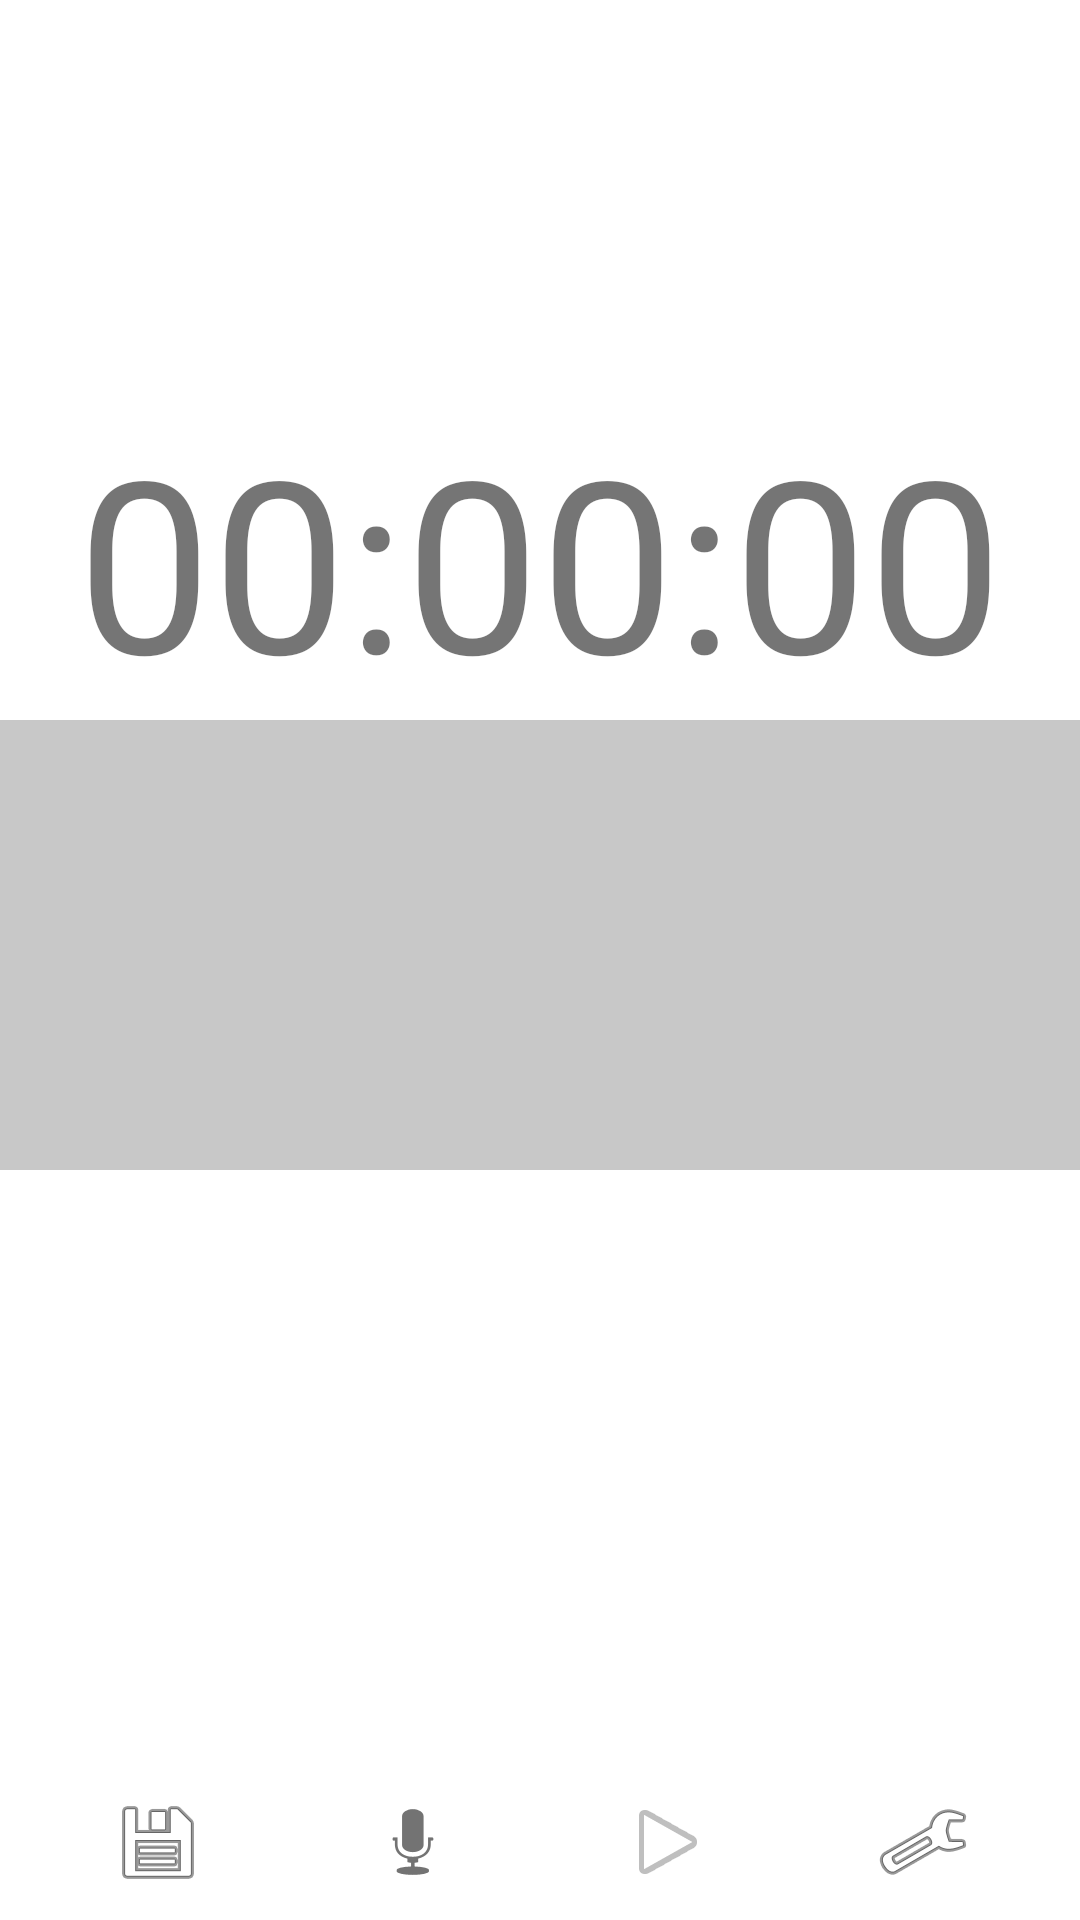

Here is an Android app screen rendered from its layout file. Give the layout XML and the strings, colors and styles it references.
<!-- AndroidManifest.xml: application theme Theme.SoundEditor -->
<!-- res/layout/fragment_record.xml -->
<?xml version="1.0" encoding="utf-8"?>
<androidx.constraintlayout.widget.ConstraintLayout xmlns:android="http://schemas.android.com/apk/res/android"
    xmlns:app="http://schemas.android.com/apk/res-auto"
    android:layout_width="match_parent"
    android:layout_height="match_parent"
    android:background="@color/white">

    <LinearLayout
        android:id="@+id/bottomToolsRecordScreen"
        android:layout_width="match_parent"
        android:layout_height="wrap_content"
        android:orientation="horizontal"
        android:padding="10dp"
        app:layout_constraintBottom_toBottomOf="parent"
        app:layout_constraintEnd_toEndOf="parent"
        app:layout_constraintStart_toStartOf="parent">

        <ImageView
            android:layout_width="0dp"
            android:layout_height="wrap_content"
            android:layout_weight="1"
            android:contentDescription="@string/save_item_description"
            android:src="@android:drawable/ic_menu_save" />

        <ImageView
            android:id="@+id/record_button"
            android:layout_width="0dp"
            android:layout_height="wrap_content"
            android:layout_weight="1"
            android:contentDescription="@string/record_item_description"
            android:src="@android:drawable/ic_btn_speak_now" />

        <ImageView
            android:layout_width="0dp"
            android:layout_height="wrap_content"
            android:layout_weight="1"
            android:contentDescription="@string/play_record_item_description"
            android:src="@android:drawable/ic_media_play" />

        <ImageView
            android:layout_width="0dp"
            android:layout_height="wrap_content"
            android:layout_weight="1"
            android:contentDescription="@string/settings_item_description"
            android:src="@android:drawable/ic_menu_preferences" />
    </LinearLayout>

    <TextView
        android:id="@+id/stopwatchTextView"
        android:layout_width="wrap_content"
        android:layout_height="wrap_content"
        android:text="@string/text_for_stopwatch"
        android:textSize="80sp"
        app:layout_constraintBottom_toBottomOf="parent"
        app:layout_constraintEnd_toEndOf="parent"
        app:layout_constraintStart_toStartOf="parent"
        app:layout_constraintTop_toTopOf="parent"
        app:layout_constraintVertical_bias="0.25" />

    <FrameLayout
        android:id="@+id/trackFrameLayout"
        android:layout_width="match_parent"
        android:layout_height="150dp"
        android:background="#C8C8C8"
        app:layout_constraintEnd_toEndOf="parent"
        app:layout_constraintStart_toStartOf="parent"
        app:layout_constraintTop_toBottomOf="@+id/stopwatchTextView" />
</androidx.constraintlayout.widget.ConstraintLayout>
<!-- resources referenced by this layout -->
<resources>
  <color name="white">#FFFFFFFF</color>
  <string name="play_record_item_description">Прослушать</string>
  <string name="record_item_description">Запись</string>
  <string name="save_item_description">Сохранить</string>
  <string name="settings_item_description">Настройки</string>
  <string name="text_for_stopwatch">00:00:00</string>
  <style name="Theme.SoundEditor" parent="Theme.MaterialComponents.DayNight.NoActionBar">
          
          <item name="colorPrimary">@color/purple_500</item>
          <item name="colorPrimaryVariant">@color/purple_700</item>
          <item name="colorOnPrimary">@color/white</item>
          
          <item name="colorSecondary">@color/teal_200</item>
          <item name="colorSecondaryVariant">@color/teal_700</item>
          <item name="colorOnSecondary">@color/black</item>
          
          <item name="android:statusBarColor" tools:targetApi="l">?attr/colorPrimaryVariant</item>
          
      </style>
  <color name="purple_500">#FF6200EE</color>
  <color name="purple_700">#FF3700B3</color>
  <color name="teal_200">#FF03DAC5</color>
  <color name="teal_700">#FF018786</color>
  <color name="black">#FF000000</color>
</resources>
